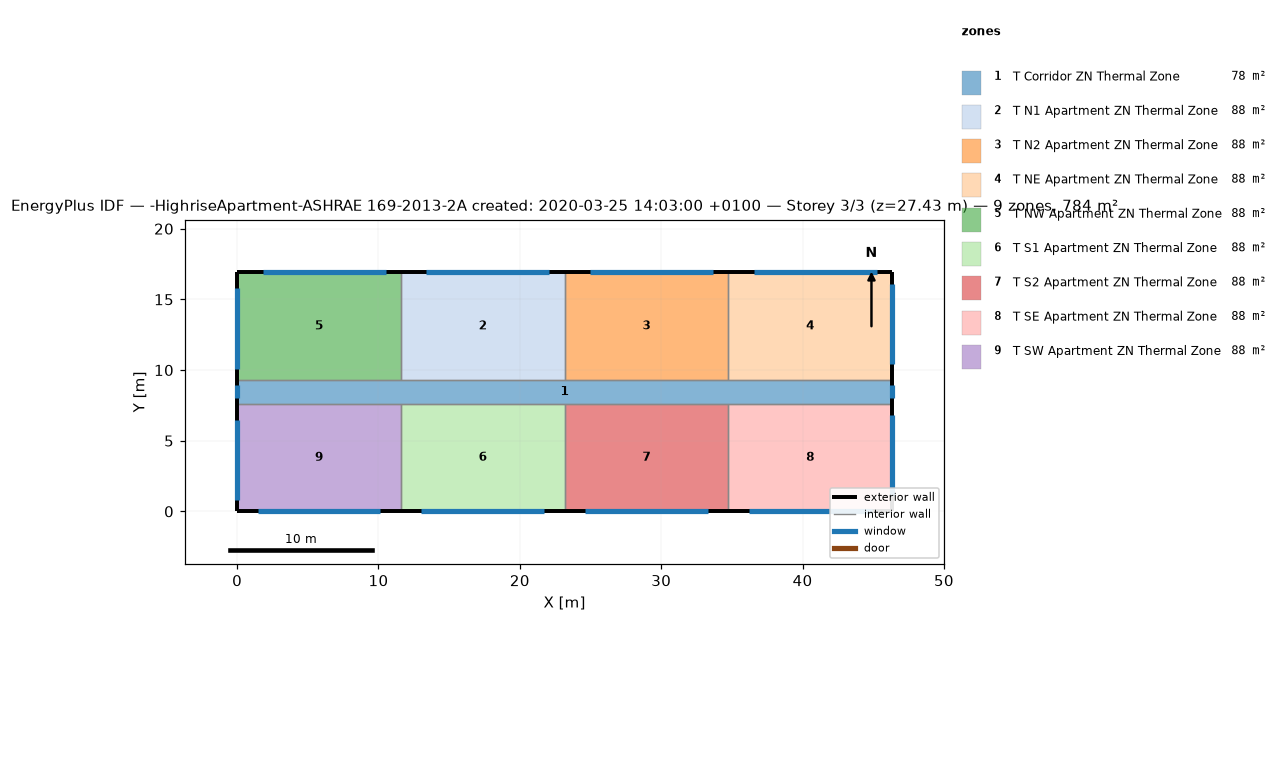
=== STOREY PLAN SPEC (per zone: floor XY polygon, exterior-wall plan segments, windows/doors) ===
zone 1: T Corridor ZN Thermal Zone  (77.7 m²)
  floor: (46.33, 9.30) (46.33, 7.62) (0.00, 7.62) (0.00, 9.30)
  exterior wall: (46.33, 7.62) – (46.33, 9.30)  [1.7 m]
    window: (46.33, 8.00) – (46.33, 8.91)  [1.1 m²]
  exterior wall: (0.00, 9.30) – (0.00, 7.62)  [1.7 m]
    window: (0.00, 8.91) – (0.00, 8.00)  [1.1 m²]
  interior walls: 8
zone 2: T N1 Apartment ZN Thermal Zone  (88.2 m²)
  floor: (23.16, 16.92) (23.16, 9.30) (11.58, 9.30) (11.58, 16.92)
  exterior wall: (23.16, 16.92) – (11.58, 16.92)  [11.6 m]
    window: (22.08, 16.92) – (13.40, 16.92)  [10.6 m²]
  interior walls: 3
zone 3: T N2 Apartment ZN Thermal Zone  (88.2 m²)
  floor: (34.75, 16.92) (34.75, 9.30) (23.16, 9.30) (23.16, 16.92)
  exterior wall: (34.75, 16.92) – (23.16, 16.92)  [11.6 m]
    window: (33.66, 16.92) – (24.98, 16.92)  [10.6 m²]
  interior walls: 3
zone 4: T NE Apartment ZN Thermal Zone  (88.2 m²)
  floor: (46.33, 16.92) (46.33, 9.30) (34.75, 9.30) (34.75, 16.92)
  exterior wall: (46.33, 9.30) – (46.33, 16.92)  [7.6 m]
    window: (46.33, 10.40) – (46.33, 16.11)  [7.0 m²]
  exterior wall: (46.33, 16.92) – (34.75, 16.92)  [11.6 m]
    window: (45.25, 16.92) – (36.56, 16.92)  [10.6 m²]
  interior walls: 2
zone 5: T NW Apartment ZN Thermal Zone  (88.2 m²)
  floor: (11.58, 16.92) (11.58, 9.30) (0.00, 9.30) (0.00, 16.92)
  exterior wall: (11.58, 16.92) – (0.00, 16.92)  [11.6 m]
    window: (10.50, 16.92) – (1.81, 16.92)  [10.6 m²]
  exterior wall: (0.00, 16.92) – (0.00, 9.30)  [7.6 m]
    window: (0.00, 15.80) – (0.00, 10.08)  [7.0 m²]
  interior walls: 2
zone 6: T S1 Apartment ZN Thermal Zone  (88.2 m²)
  floor: (23.16, 7.62) (23.16, 0.00) (11.58, 0.00) (11.58, 7.62)
  exterior wall: (11.58, 0.00) – (23.16, 0.00)  [11.6 m]
    window: (13.03, 0.00) – (21.72, 0.00)  [10.6 m²]
  interior walls: 3
zone 7: T S2 Apartment ZN Thermal Zone  (88.2 m²)
  floor: (34.75, 7.62) (34.75, 0.00) (23.16, 0.00) (23.16, 7.62)
  exterior wall: (23.16, 0.00) – (34.75, 0.00)  [11.6 m]
    window: (24.61, 0.00) – (33.30, 0.00)  [10.6 m²]
  interior walls: 3
zone 8: T SE Apartment ZN Thermal Zone  (88.2 m²)
  floor: (46.33, 7.62) (46.33, 0.00) (34.75, 0.00) (34.75, 7.62)
  exterior wall: (46.33, 0.00) – (46.33, 7.62)  [7.6 m]
    window: (46.33, 1.10) – (46.33, 6.81)  [7.0 m²]
  exterior wall: (34.75, 0.00) – (46.33, 0.00)  [11.6 m]
    window: (36.19, 0.00) – (44.88, 0.00)  [10.6 m²]
  interior walls: 2
zone 9: T SW Apartment ZN Thermal Zone  (88.2 m²)
  floor: (11.58, 7.62) (11.58, 0.00) (0.00, 0.00) (0.00, 7.62)
  exterior wall: (0.00, 0.00) – (11.58, 0.00)  [11.6 m]
    window: (1.45, 0.00) – (10.13, 0.00)  [10.6 m²]
  exterior wall: (0.00, 7.62) – (0.00, 0.00)  [7.6 m]
    window: (0.00, 6.50) – (0.00, 0.79)  [7.0 m²]
  interior walls: 2

=== DERIVED (storey summary) ===
Building: -HighriseApartment-ASHRAE 169-2013-2A created: 2020-03-25 14:03:00 +0100
Storey: 3 of 3  (floor level z = 27.43 m)
Storey gross floor area: 783.6 m²
Zones on this storey: 9
  - T Corridor ZN Thermal Zone: floor 77.7 m²; exterior wall 3.4 m (10.2 m²); 2 window(s) 2.2 m²; WWR 21.8%
  - T N1 Apartment ZN Thermal Zone: floor 88.2 m²; exterior wall 11.6 m (35.3 m²); 1 window(s) 10.6 m²; WWR 30.0%
  - T N2 Apartment ZN Thermal Zone: floor 88.2 m²; exterior wall 11.6 m (35.3 m²); 1 window(s) 10.6 m²; WWR 30.0%
  - T NE Apartment ZN Thermal Zone: floor 88.2 m²; exterior wall 19.2 m (58.5 m²); 2 window(s) 17.6 m²; WWR 30.0%
  - T NW Apartment ZN Thermal Zone: floor 88.2 m²; exterior wall 19.2 m (58.5 m²); 2 window(s) 17.6 m²; WWR 30.0%
  - T S1 Apartment ZN Thermal Zone: floor 88.2 m²; exterior wall 11.6 m (35.3 m²); 1 window(s) 10.6 m²; WWR 30.0%
  - T S2 Apartment ZN Thermal Zone: floor 88.2 m²; exterior wall 11.6 m (35.3 m²); 1 window(s) 10.6 m²; WWR 30.0%
  - T SE Apartment ZN Thermal Zone: floor 88.2 m²; exterior wall 19.2 m (58.5 m²); 2 window(s) 17.6 m²; WWR 30.0%
  - T SW Apartment ZN Thermal Zone: floor 88.2 m²; exterior wall 19.2 m (58.5 m²); 2 window(s) 17.6 m²; WWR 30.0%
Zone adjacency (shared interzone walls):
  - T Corridor ZN Thermal Zone ↔ T N1 Apartment ZN Thermal Zone
  - T Corridor ZN Thermal Zone ↔ T N2 Apartment ZN Thermal Zone
  - T Corridor ZN Thermal Zone ↔ T NE Apartment ZN Thermal Zone
  - T Corridor ZN Thermal Zone ↔ T NW Apartment ZN Thermal Zone
  - T Corridor ZN Thermal Zone ↔ T S1 Apartment ZN Thermal Zone
  - T Corridor ZN Thermal Zone ↔ T S2 Apartment ZN Thermal Zone
  - T Corridor ZN Thermal Zone ↔ T SE Apartment ZN Thermal Zone
  - T Corridor ZN Thermal Zone ↔ T SW Apartment ZN Thermal Zone
  - T N1 Apartment ZN Thermal Zone ↔ T N2 Apartment ZN Thermal Zone
  - T N1 Apartment ZN Thermal Zone ↔ T NW Apartment ZN Thermal Zone
  - T N2 Apartment ZN Thermal Zone ↔ T NE Apartment ZN Thermal Zone
  - T S1 Apartment ZN Thermal Zone ↔ T S2 Apartment ZN Thermal Zone
  - T S1 Apartment ZN Thermal Zone ↔ T SW Apartment ZN Thermal Zone
  - T S2 Apartment ZN Thermal Zone ↔ T SE Apartment ZN Thermal Zone